Run: headless pygame with SDL's dummy video driver; simulated clock (each Clock.tick advances the game by its frame time, no real sleeping); random seed 0; keys injected as events and as key.get_pressed() state; no mouse input.
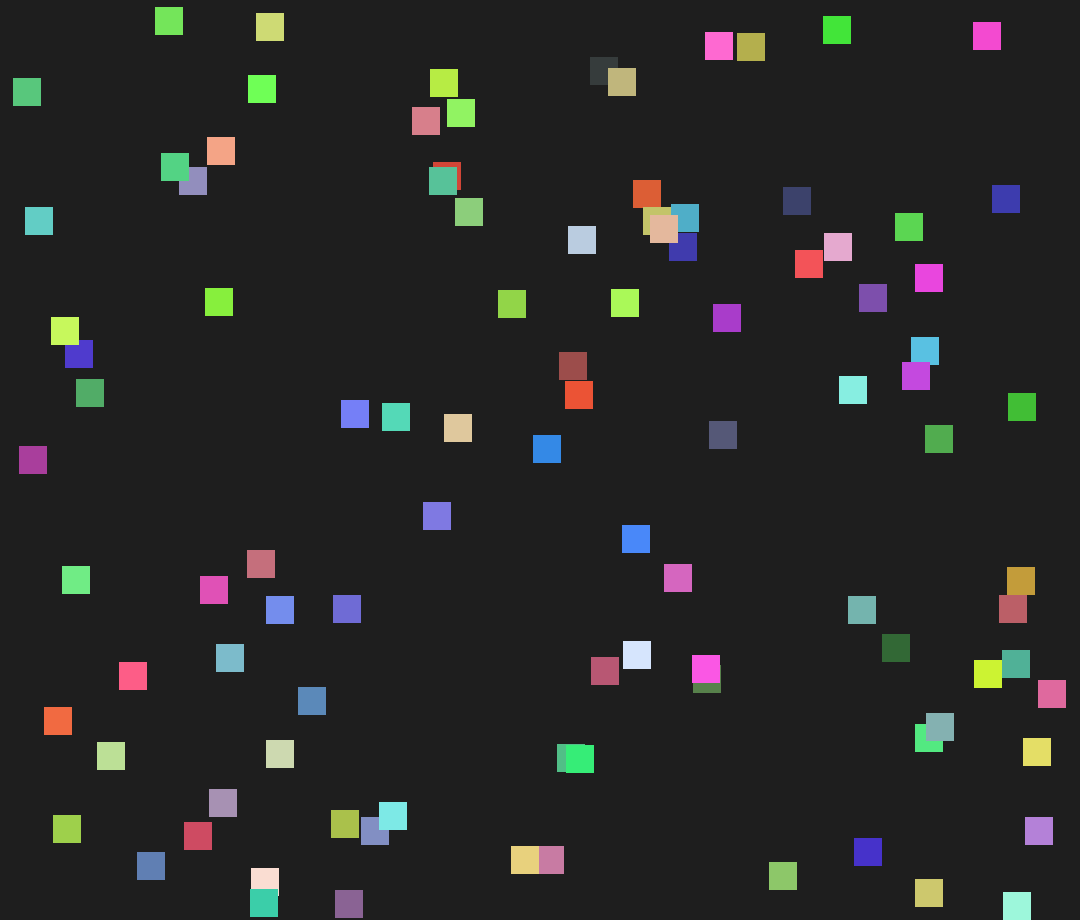
Frame 1 of 4 · flips 1–60 · no input
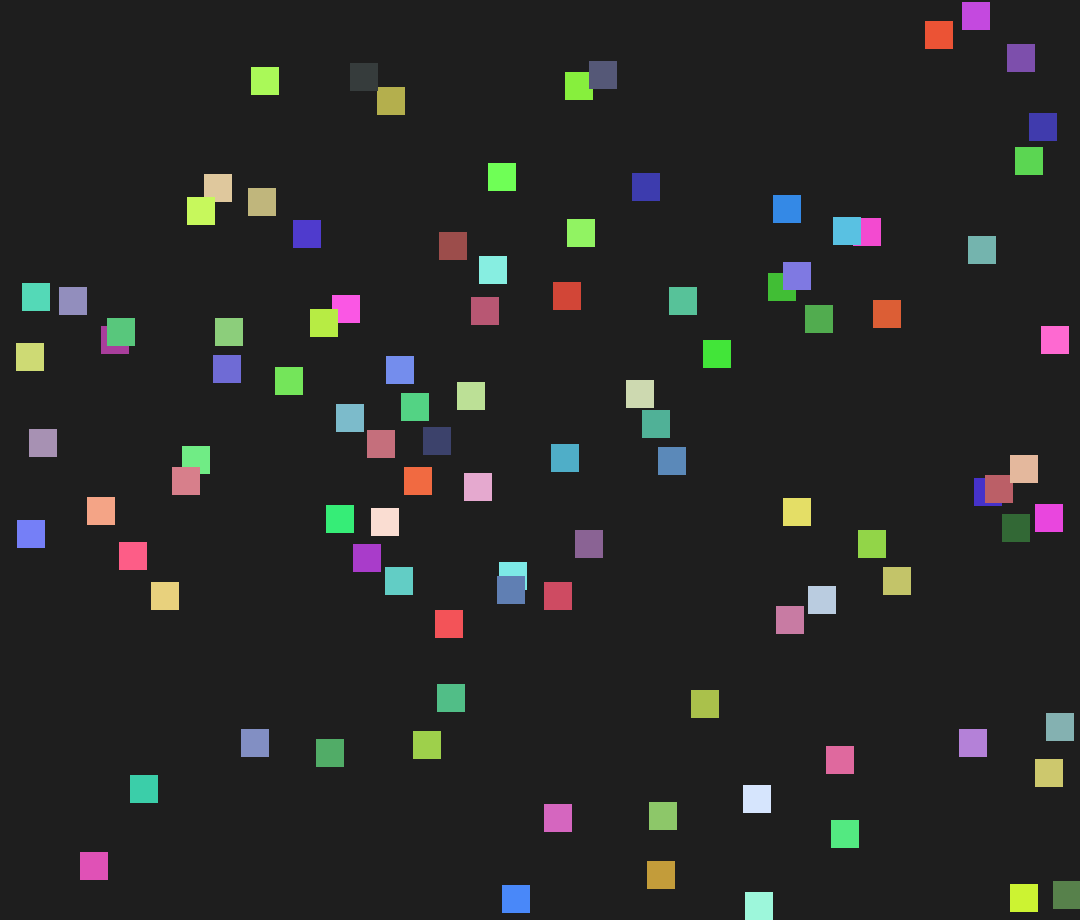
Frame 2 of 4 · flips 61–180 · tapped SPACE, RETURN · held RIGHT (→), D
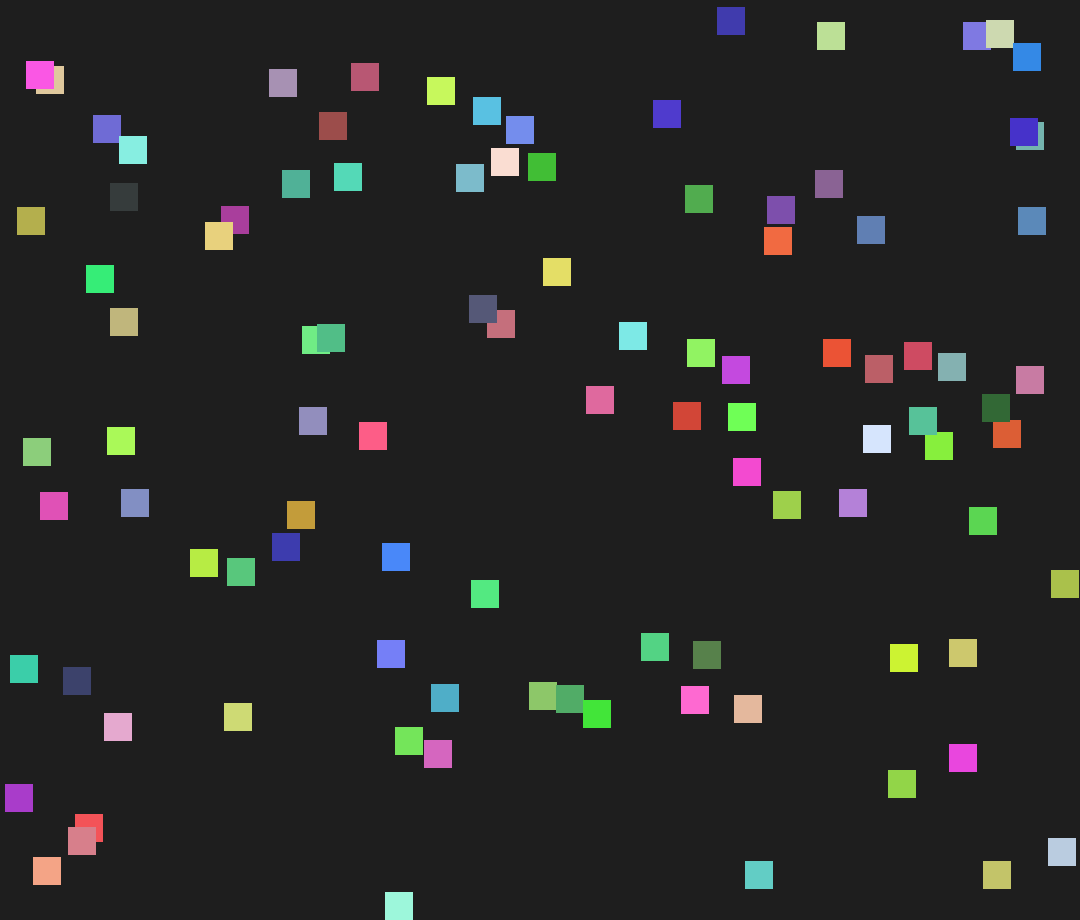
Frame 3 of 4 · flips 181–300 · held DOWN (↓), S
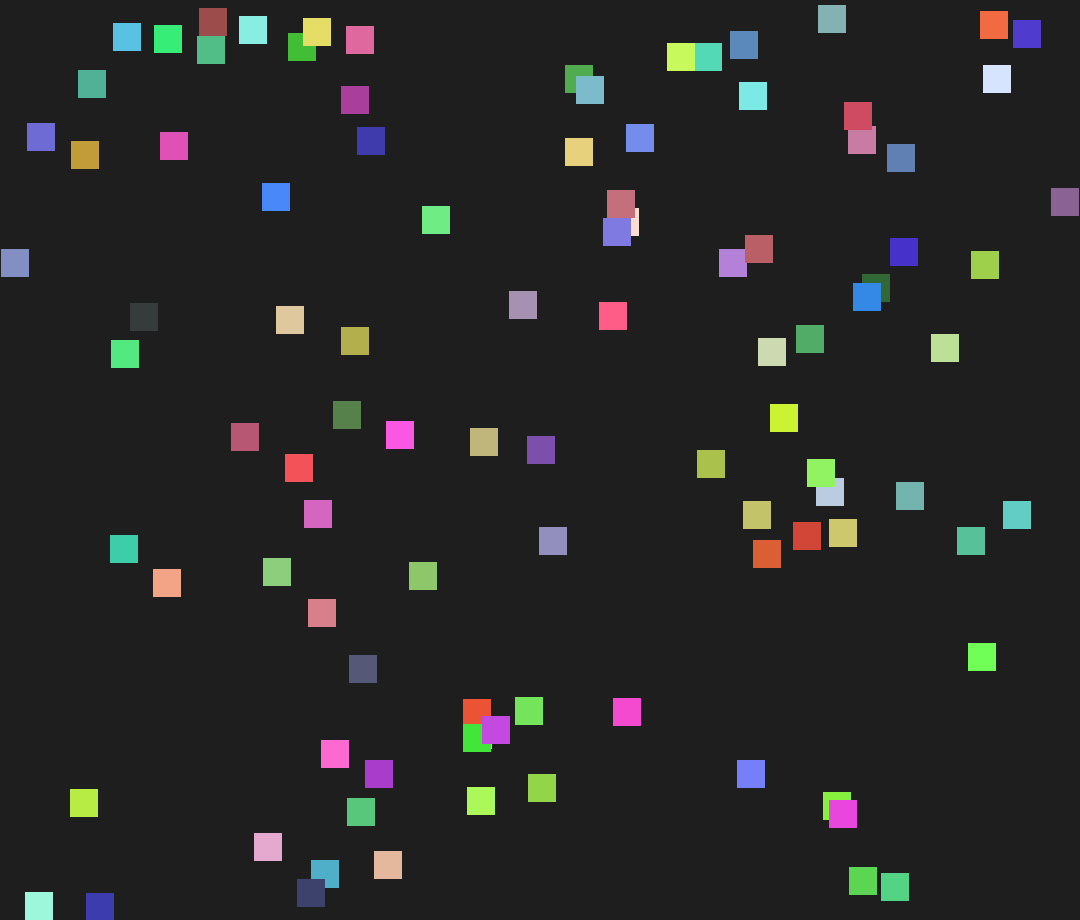
Frame 4 of 4 · flips 301–420 · held LEFT (←), A, UP (↑), W

The pygame program that drew these frames:

import pygame
import random

pygame.init()

WIDTH, HEIGHT = 1080, 920
screen = pygame.display.set_mode((WIDTH, HEIGHT))
pygame.display.set_caption("Moving Squares")

clock = pygame.time.Clock()


class Square:
    def __init__(self):
        self.size = 28
        self.x = random.randint(0, WIDTH - self.size)
        self.y = random.randint(0, HEIGHT - self.size)

        self.dx = random.choice([-3, -2, -1, 1, 2, 3])
        self.dy = random.choice([-3, -2, -1, 1, 2, 3])

        self.color = (
            random.randint(50, 255),
            random.randint(50, 255),
            random.randint(50, 255),
        )

    def move(self):
        self.x += self.dx
        self.y += self.dy

        if self.x <= 0 or self.x >= WIDTH - self.size:
            self.dx *= -1
        if self.y <= 0 or self.y >= HEIGHT - self.size:
            self.dy *= -1

    def draw(self, surface):
        pygame.draw.rect(surface, self.color, (self.x, self.y, self.size, self.size))


squares = []
for i in range(100):
    squares.append(Square())


running = True
while running:
    screen.fill((30, 30, 30))

    for event in pygame.event.get():
        if event.type == pygame.QUIT:
            running = False

    for square in squares:
        square.move()

    for square in squares:
        square.draw(screen)

    pygame.display.flip()
    clock.tick(72)

pygame.quit()
